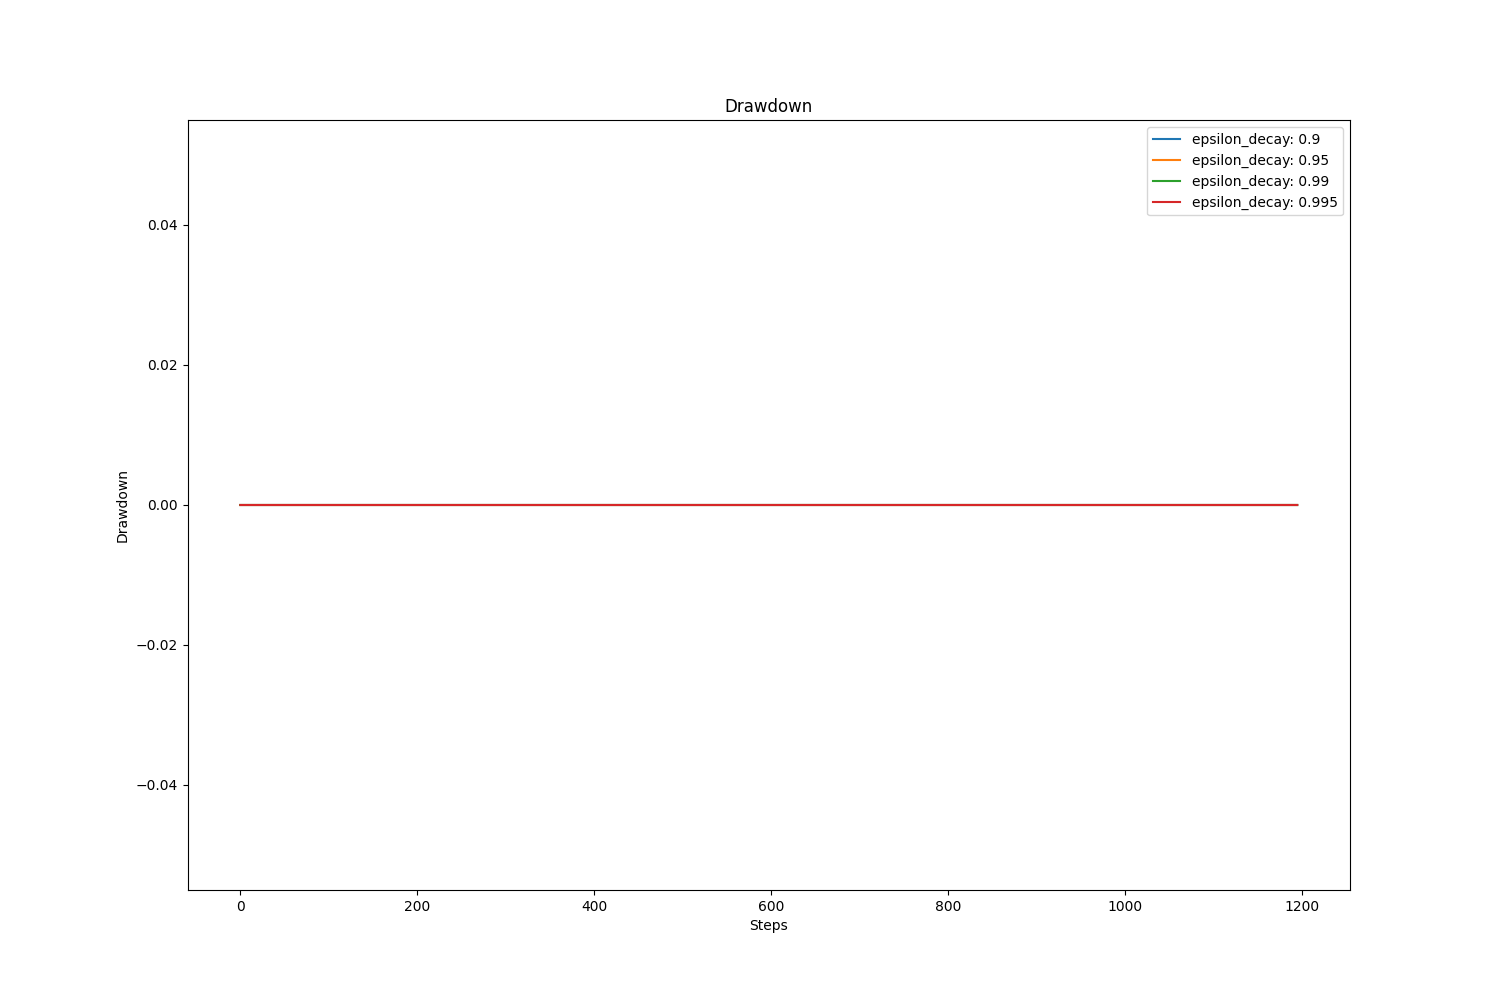

The table this chart was drawn from, first rows:
, value, avg, std
epsilon_decay: 0.9, 0.0, 0.0, 0.0
epsilon_decay: 0.95, 0.0, 0.0, 0.0
epsilon_decay: 0.99, 0.0, 0.0, 0.0
epsilon_decay: 0.995, 0.0, 0.0, 0.0
